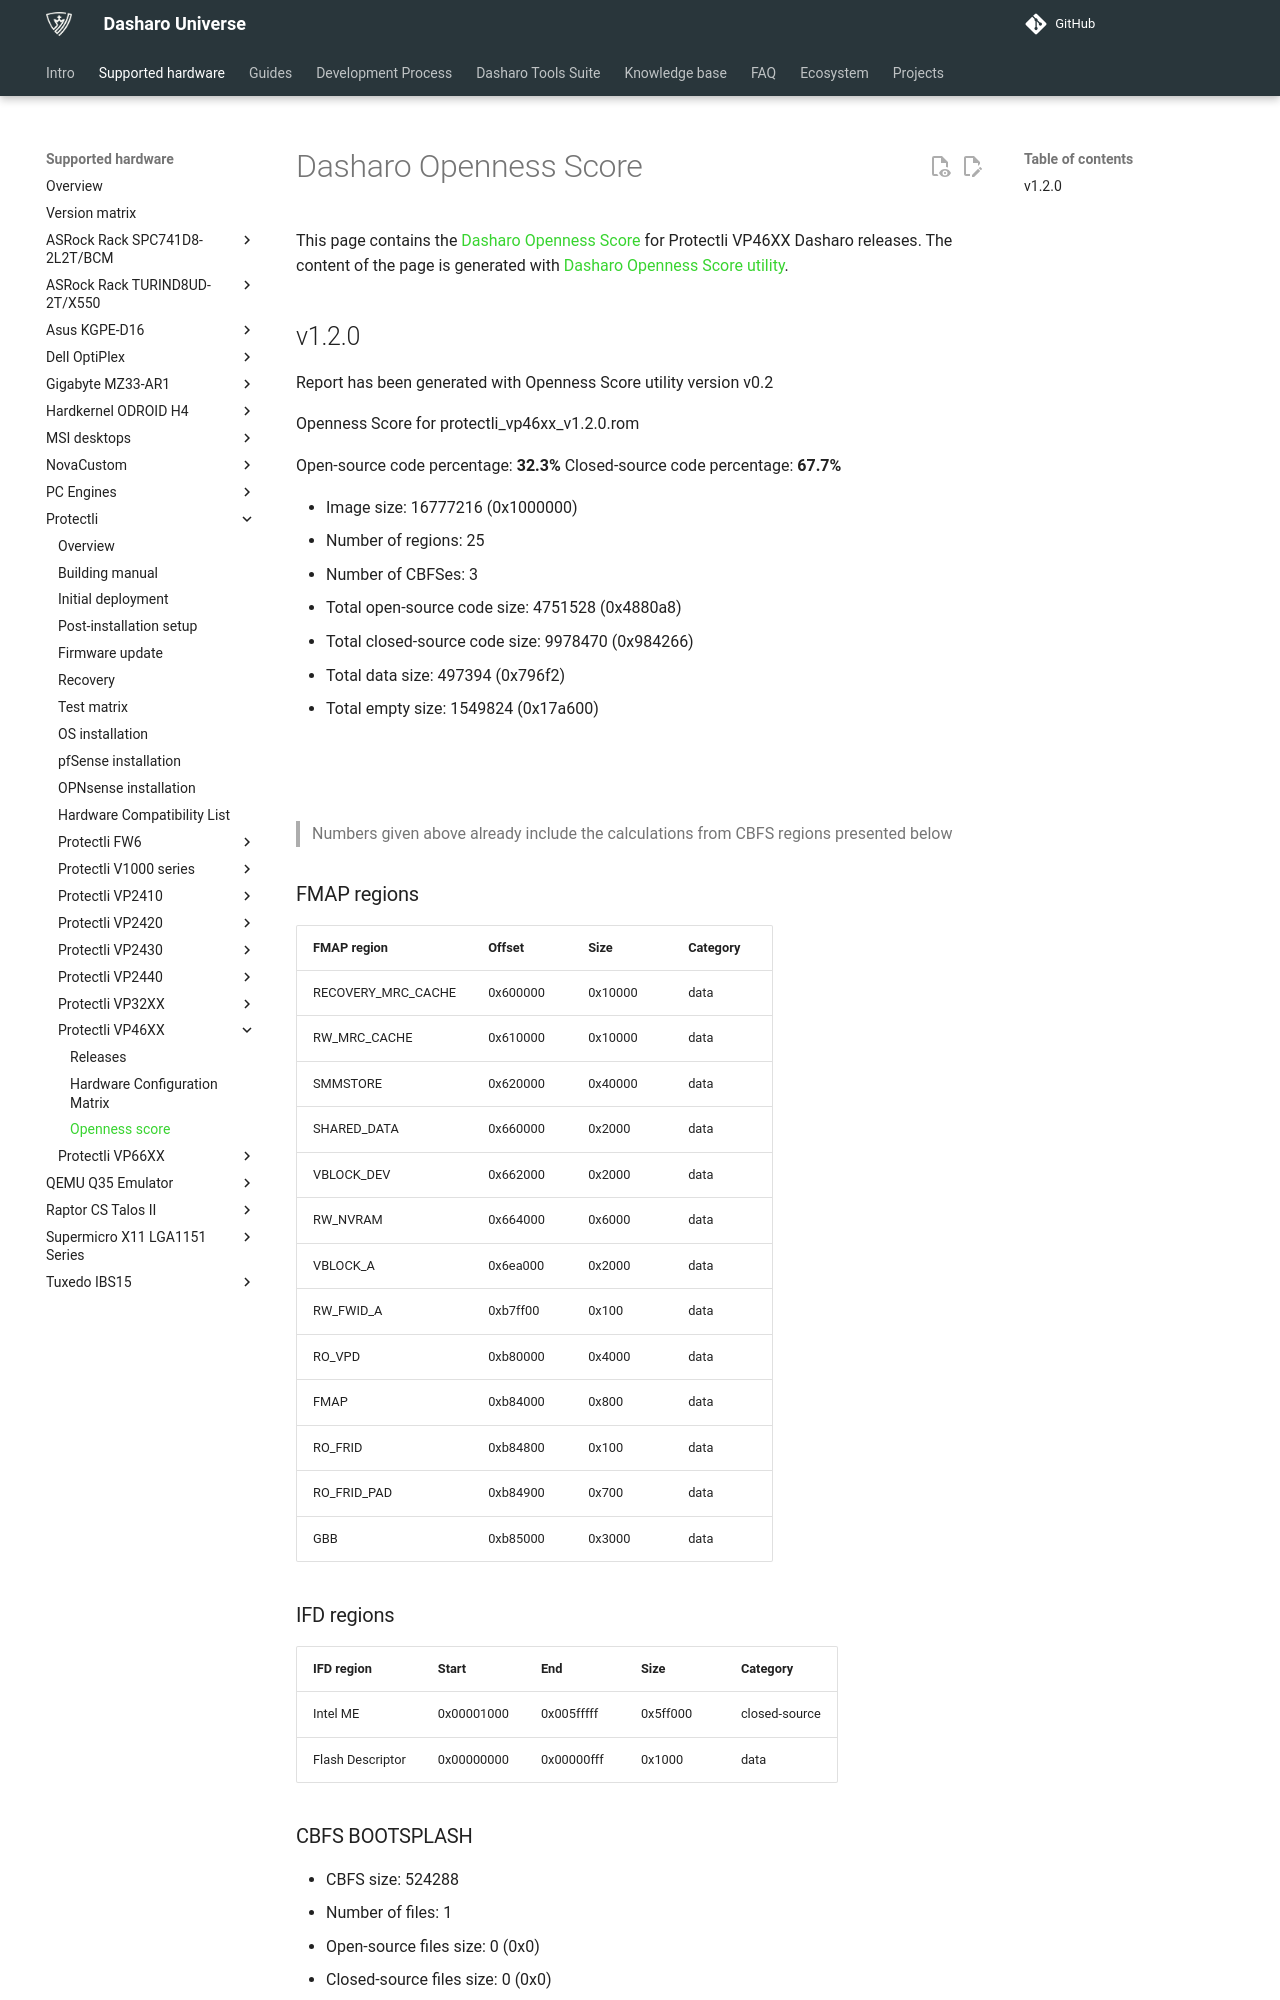

repository: Dasharo/docs · page: variants/protectli_vp46xx/openness_score/index.html · generator: mkdocs

# Dasharo Openness Score

This page contains the [Dasharo Openness
Score](../../glossary.md#dasharo-openness-score) for Protectli VP46XX Dasharo
releases. The content of the page is generated with [Dasharo Openness Score
utility](https://github.com/Dasharo/Openness-Score).

## v1.2.0

Report has been generated with Openness Score utility version v0.2

Openness Score for protectli_vp46xx_v1.2.0.rom

Open-source code percentage: **32.3%**
Closed-source code percentage: **67.7%**

* Image size: 16777216 (0x1000000)
* Number of regions: 25
* Number of CBFSes: 3
* Total open-source code size: 4751528 (0x4880a8)
* Total closed-source code size: 9978470 (0x984266)
* Total data size: 497394 (0x796f2)
* Total empty size: 1549824 (0x17a600)

![](protectli_vp46xx_v1.2.0.rom_openness_chart.png)

![](protectli_vp46xx_v1.2.0.rom_openness_chart_full_image.png)

> Numbers given above already include the calculations from CBFS regions
> presented below

### FMAP regions

| FMAP region | Offset | Size | Category |
| ----------- | ------ | ---- | -------- |
| RECOVERY_MRC_CACHE | 0x600000 | 0x10000 | data |
| RW_MRC_CACHE | 0x610000 | 0x10000 | data |
| SMMSTORE | 0x620000 | 0x40000 | data |
| SHARED_DATA | 0x660000 | 0x2000 | data |
| VBLOCK_DEV | 0x662000 | 0x2000 | data |
| RW_NVRAM | 0x664000 | 0x6000 | data |
| VBLOCK_A | 0x6ea000 | 0x2000 | data |
| RW_FWID_A | 0xb7ff00 | 0x100 | data |
| RO_VPD | 0xb80000 | 0x4000 | data |
| FMAP | 0xb84000 | 0x800 | data |
| RO_FRID | 0xb84800 | 0x100 | data |
| RO_FRID_PAD | 0xb84900 | 0x700 | data |
| GBB | 0xb85000 | 0x3000 | data |

### IFD regions

| IFD region | Start | End | Size | Category |
| -------------- | ----- | --- | ---- | -------- |
| Intel ME | 0x00001000 | 0x005fffff | 0x5ff000 | closed-source |
| Flash Descriptor | 0x00000000 | 0x00000fff | 0x1000 | data |
